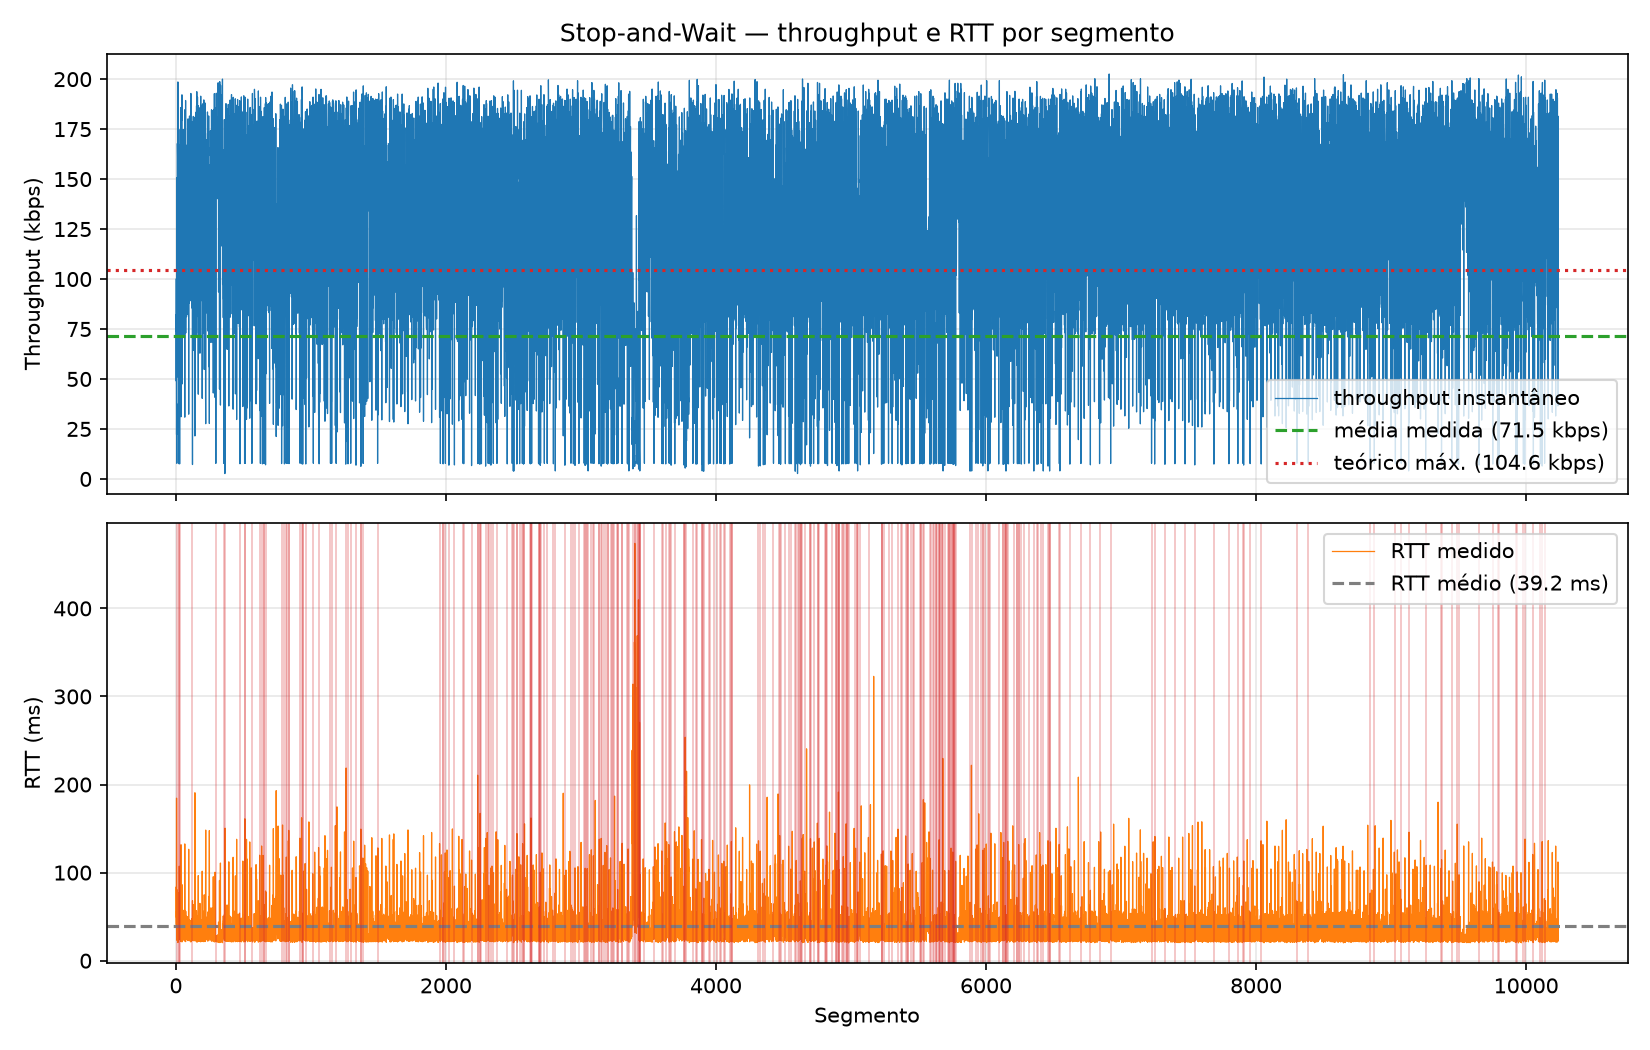

The data file committed next to this chart (first rows):
segment, timestamp, size_bytes, rtt_ms, rtt_estimated_ms, timeout_ms, throughput_kbps, retransmissions, timeout_occurred, window_size, protocol
0, 2026-10-13T21:17:41.410089-03:00, 512, 83.28, , 500, 49.18, 0, 0, 1, saw
1, 2026-10-13T21:17:41.460227-03:00, 512, 49.83, , 500, 82.2, 0, 0, 1, saw
2, 2026-10-13T21:17:41.515875-03:00, 512, 55.46, , 500, 73.85, 0, 0, 1, saw
3, 2026-10-13T21:17:41.556966-03:00, 512, 40.9, , 500, 100.1, 0, 0, 1, saw
4, 2026-10-13T21:17:41.641960-03:00, 512, 84.8, , 500, 48.3, 0, 0, 1, saw
5, 2026-10-13T21:17:41.826671-03:00, 512, 184.5, , 500, 22.2, 0, 0, 1, saw
6, 2026-10-13T21:17:41.935867-03:00, 512, 108.9, , 500, 37.61, 0, 0, 1, saw
7, 2026-10-13T21:17:42.460482-03:00, 512, 23.21, , 500, 7.810, 1, 1, 1, saw
8, 2026-10-13T21:17:42.487761-03:00, 512, 27.18, , 500, 150.7, 0, 0, 1, saw
9, 2026-10-13T21:17:42.518288-03:00, 512, 30.41, , 500, 134.7, 0, 0, 1, saw
10, 2026-10-13T21:17:42.598818-03:00, 512, 80.3, , 500, 51.01, 0, 0, 1, saw
11, 2026-10-13T21:17:42.623491-03:00, 512, 24.41, , 500, 167.8, 0, 0, 1, saw
12, 2026-10-13T21:17:42.649187-03:00, 512, 25.47, , 500, 160.8, 0, 0, 1, saw
13, 2026-10-13T21:17:42.718572-03:00, 512, 69.21, , 500, 59.19, 0, 0, 1, saw
14, 2026-10-13T21:17:42.747199-03:00, 512, 28.46, , 500, 143.9, 0, 0, 1, saw
15, 2026-10-13T21:17:42.767953-03:00, 512, 20.62, , 500, 198.6, 0, 0, 1, saw
16, 2026-10-13T21:17:42.792231-03:00, 512, 24.12, , 500, 169.8, 0, 0, 1, saw
17, 2026-10-13T21:17:42.833552-03:00, 512, 41.12, , 500, 99.6, 0, 0, 1, saw
18, 2026-10-13T21:17:42.855774-03:00, 512, 22.03, , 500, 186, 0, 0, 1, saw
19, 2026-10-13T21:17:42.887925-03:00, 512, 31.94, , 500, 128.2, 0, 0, 1, saw
20, 2026-10-13T21:17:42.964971-03:00, 512, 76.77, , 500, 53.36, 0, 0, 1, saw
21, 2026-10-13T21:17:43.499769-03:00, 512, 33.31, , 500, 7.662, 1, 1, 1, saw
22, 2026-10-13T21:17:44.036654-03:00, 512, 35.59, , 500, 7.631, 1, 1, 1, saw
23, 2026-10-13T21:17:44.089095-03:00, 512, 52.24, , 500, 78.4, 0, 0, 1, saw
24, 2026-10-13T21:17:44.113829-03:00, 512, 24.52, , 500, 167, 0, 0, 1, saw
25, 2026-10-13T21:17:44.221413-03:00, 512, 107.4, , 500, 38.15, 0, 0, 1, saw
26, 2026-10-13T21:17:44.292170-03:00, 512, 70.5, , 500, 58.1, 0, 0, 1, saw
27, 2026-10-13T21:17:44.340445-03:00, 512, 48.03, , 500, 85.27, 0, 0, 1, saw
28, 2026-10-13T21:17:44.885215-03:00, 512, 42.78, , 500, 7.522, 1, 1, 1, saw
29, 2026-10-13T21:17:44.912741-03:00, 512, 27.27, , 500, 150.2, 0, 0, 1, saw
30, 2026-10-13T21:17:44.937655-03:00, 512, 24.76, , 500, 165.4, 0, 0, 1, saw
31, 2026-10-13T21:17:44.987090-03:00, 512, 49.28, , 500, 83.11, 0, 0, 1, saw
32, 2026-10-13T21:17:45.010730-03:00, 512, 23.42, , 500, 174.9, 0, 0, 1, saw
33, 2026-10-13T21:17:45.040932-03:00, 512, 29.93, , 500, 136.9, 0, 0, 1, saw
34, 2026-10-13T21:17:45.092650-03:00, 512, 51.48, , 500, 79.56, 0, 0, 1, saw
35, 2026-10-13T21:17:45.114933-03:00, 512, 22.05, , 500, 185.8, 0, 0, 1, saw
36, 2026-10-13T21:17:45.137332-03:00, 512, 22.16, , 500, 184.8, 0, 0, 1, saw
37, 2026-10-13T21:17:45.162742-03:00, 512, 25.22, , 500, 162.4, 0, 0, 1, saw
38, 2026-10-13T21:17:45.294660-03:00, 512, 131.7, , 500, 31.1, 0, 0, 1, saw
39, 2026-10-13T21:17:45.317018-03:00, 512, 22.1, , 500, 185.3, 0, 0, 1, saw
40, 2026-10-13T21:17:45.348216-03:00, 512, 30.99, , 500, 132.2, 0, 0, 1, saw
41, 2026-10-13T21:17:45.399781-03:00, 512, 51.36, , 500, 79.75, 0, 0, 1, saw
42, 2026-10-13T21:17:45.422128-03:00, 512, 22.15, , 500, 184.9, 0, 0, 1, saw
43, 2026-10-13T21:17:45.445208-03:00, 512, 22.84, , 500, 179.3, 0, 0, 1, saw
44, 2026-10-13T21:17:45.467840-03:00, 512, 22.41, , 500, 182.8, 0, 0, 1, saw
45, 2026-10-13T21:17:45.489299-03:00, 512, 21.32, , 500, 192.2, 0, 0, 1, saw
46, 2026-10-13T21:17:45.535396-03:00, 512, 45.89, , 500, 89.25, 0, 0, 1, saw
47, 2026-10-13T21:17:45.621787-03:00, 512, 86.15, , 500, 47.54, 0, 0, 1, saw
48, 2026-10-13T21:17:45.651928-03:00, 512, 29.92, , 500, 136.9, 0, 0, 1, saw
49, 2026-10-13T21:17:45.676394-03:00, 512, 24.26, , 500, 168.9, 0, 0, 1, saw
50, 2026-10-13T21:17:45.706864-03:00, 512, 30.27, , 500, 135.3, 0, 0, 1, saw
51, 2026-10-13T21:17:45.731715-03:00, 512, 24.68, , 500, 166, 0, 0, 1, saw
52, 2026-10-13T21:17:45.755639-03:00, 512, 23.75, , 500, 172.4, 0, 0, 1, saw
53, 2026-10-13T21:17:45.813124-03:00, 512, 57.33, , 500, 71.45, 0, 0, 1, saw
54, 2026-10-13T21:17:45.853899-03:00, 512, 40.52, , 500, 101.1, 0, 0, 1, saw
55, 2026-10-13T21:17:45.879822-03:00, 512, 25.68, , 500, 159.5, 0, 0, 1, saw
56, 2026-10-13T21:17:45.903443-03:00, 512, 23.43, , 500, 174.8, 0, 0, 1, saw
57, 2026-10-13T21:17:45.928747-03:00, 512, 25.12, , 500, 163, 0, 0, 1, saw
58, 2026-10-13T21:17:45.955586-03:00, 512, 26.66, , 500, 153.6, 0, 0, 1, saw
59, 2026-10-13T21:17:45.980948-03:00, 512, 25.22, , 500, 162.4, 0, 0, 1, saw
... 10,180 more rows
